Labelled photos from "dixing2", an image-classification folder in SWL-SAMA/Terrain-classification. The possible labels are: asphalt, brick, coated floor, grass, gravel, pavement, sand.

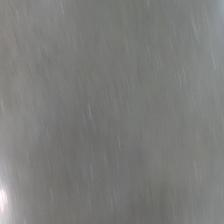
Label: coated floor

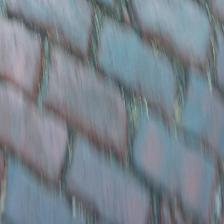
Label: brick

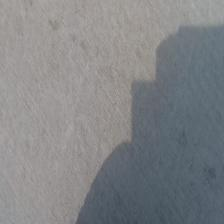
Label: pavement

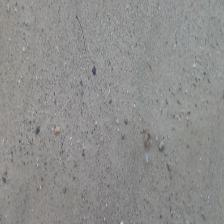
Label: sand

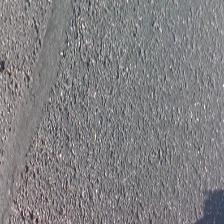
Label: asphalt

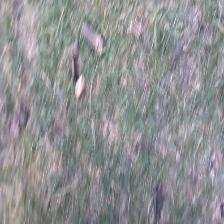
Label: grass
